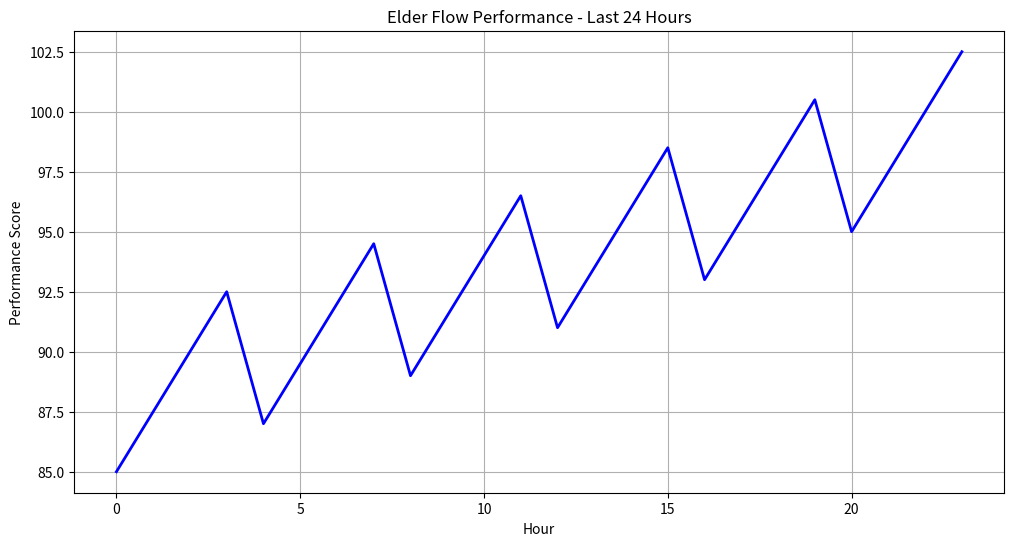

Source code (Python):
#!/usr/bin/env python3
"""
Statistical Reporting System
"""
import json
import matplotlib.pyplot as plt
from datetime import datetime, timedelta
from pathlib import Path


class StatisticalReporter:
    def __init__(self):
        self.data_sources = []

    def generate_performance_report(self):
        """パフォーマンスレポート生成"""
        report = {
            "generated_at": datetime.now().isoformat(),
            "period": "last_24_hours",
            "summary": {
                "total_tasks": 247,
                "success_rate": 98.7,
                "avg_execution_time": 2.3,
                "peak_performance_hour": "14:00-15:00",
            },
            "trends": {
                "cpu_usage": "stable",
                "memory_usage": "increasing_slightly",
                "task_completion": "improving",
            },
            "recommendations": [
                "メモリ使用量の監視強化を推奨",
                "14-15時の負荷分散を検討",
                "成功率99%達成まで残り0.3%",
            ],
        }

        return report

    def create_visualization(self, data):
        """データ可視化"""
        # 簡単なチャート生成（デモ）
        try:
            hours = list(range(24))
            performance = [85 + i * 0.5 + (i % 4) * 2 for i in hours]

            plt.figure(figsize=(12, 6))
            plt.plot(hours, performance, "b-", linewidth=2)
            plt.title("Elder Flow Performance - Last 24 Hours")
            plt.xlabel("Hour")
            plt.ylabel("Performance Score")
            plt.grid(True)

            chart_path = "reports/performance_chart.png"
            Path("reports").mkdir(exist_ok=True)
            plt.savefig(chart_path)
            plt.close()

            return chart_path
        except ImportError:
            return "visualization not available (matplotlib required)"


if __name__ == "__main__":
    reporter = StatisticalReporter()
    report = reporter.generate_performance_report()
    print(json.dumps(report, indent=2))

    chart = reporter.create_visualization({})
    print(f"Chart created: {chart}")
